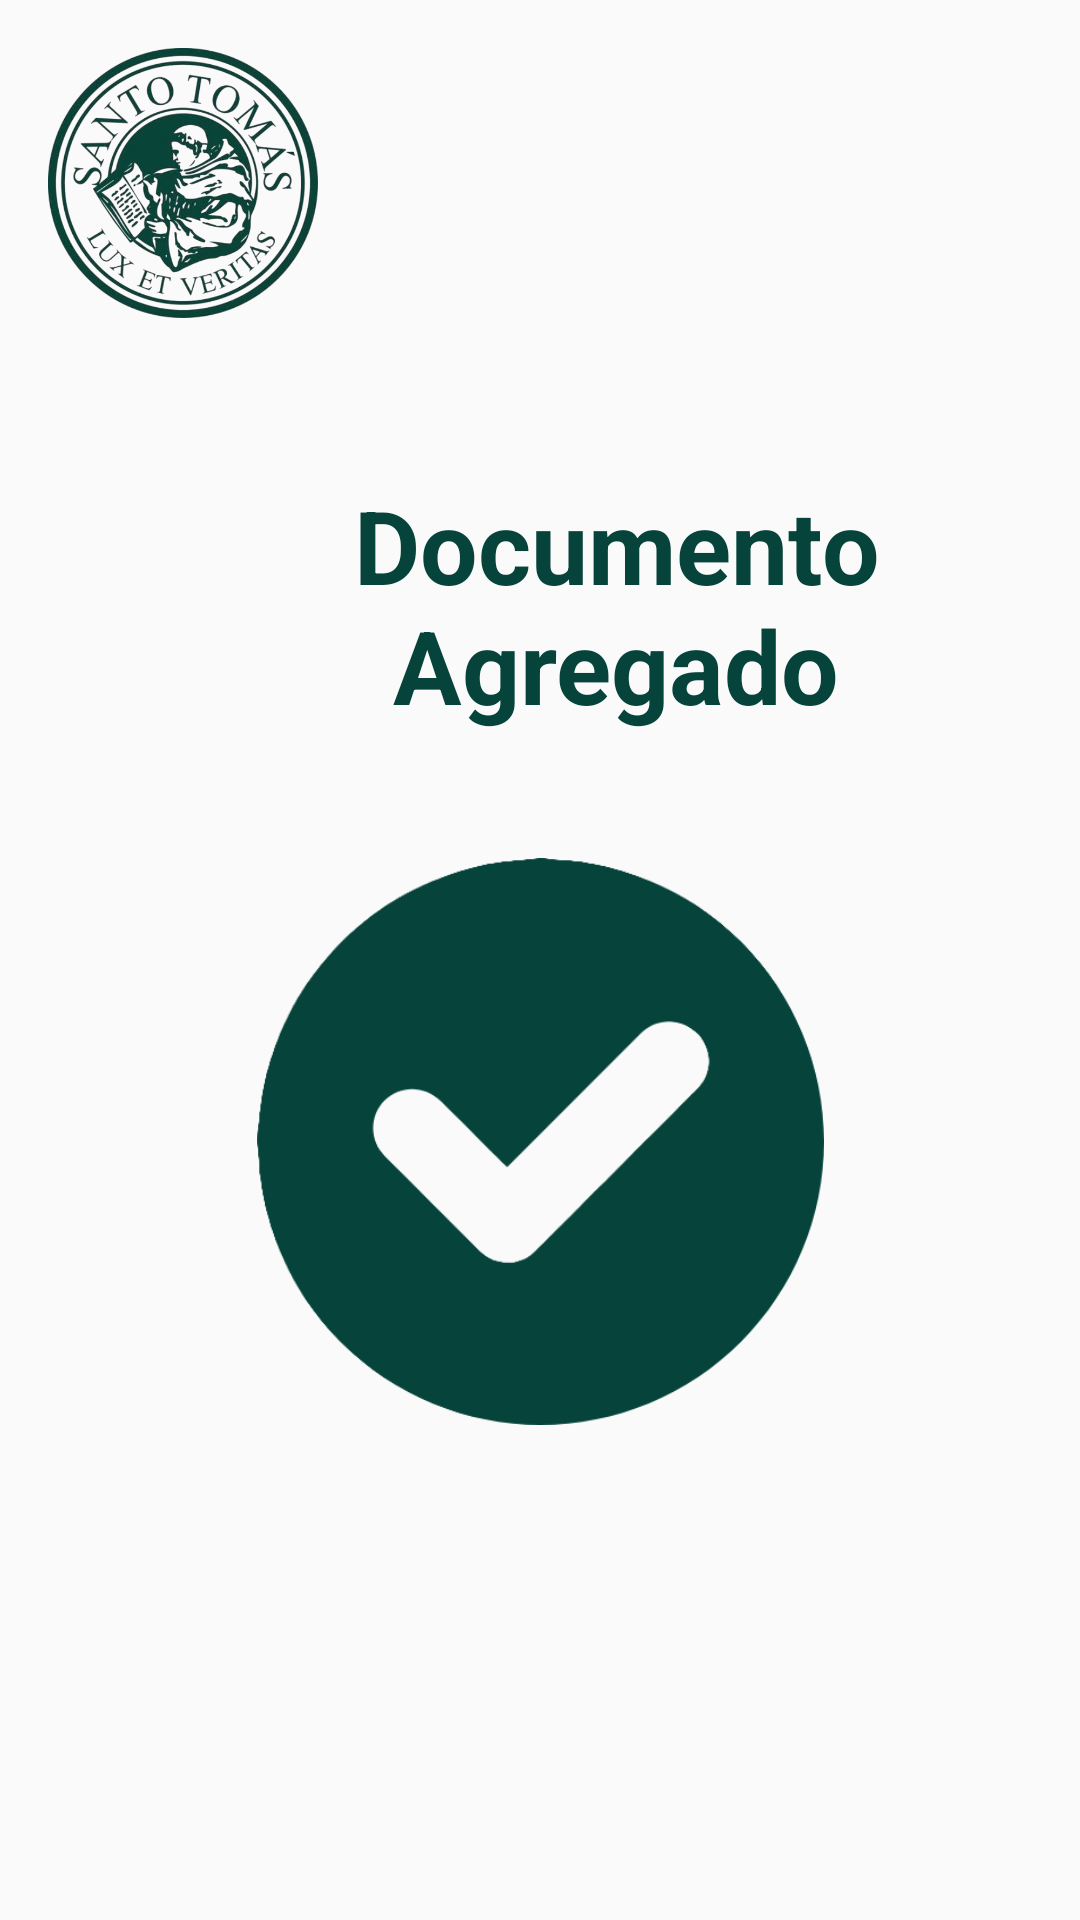

The Android layout XML behind this screen, and the referenced resources:
<!-- AndroidManifest.xml: application theme Theme.MiSede -->
<!-- res/layout/activity_documento_agregado.xml -->
<?xml version="1.0" encoding="utf-8"?>
<androidx.constraintlayout.widget.ConstraintLayout xmlns:android="http://schemas.android.com/apk/res/android"
    xmlns:app="http://schemas.android.com/apk/res-auto"
    xmlns:tools="http://schemas.android.com/tools"
    android:id="@+id/main"
    android:layout_width="match_parent"
    android:layout_height="match_parent"
    tools:context=".DocumentoAgregado">

    <ImageView
        android:id="@+id/imageView14"
        android:layout_width="90dp"
        android:layout_height="90dp"
        android:layout_marginStart="16dp"
        android:layout_marginTop="16dp"
        app:layout_constraintStart_toStartOf="parent"
        app:layout_constraintTop_toTopOf="parent"
        app:srcCompat="@drawable/st_logo" />

    <TextView
        android:id="@+id/textView18"
        android:layout_width="253dp"
        android:layout_height="105dp"
        android:layout_marginStart="79dp"
        android:layout_marginTop="53dp"
        android:text="Documento Agregado"
        android:textAlignment="center"
        android:textColor="@color/STomas"
        android:textSize="34sp"
        android:textStyle="bold"
        app:layout_constraintStart_toStartOf="parent"
        app:layout_constraintTop_toBottomOf="@+id/imageView14" />

    <ImageView
        android:id="@+id/imageView15"
        android:layout_width="189dp"
        android:layout_height="211dp"
        android:layout_marginStart="111dp"
        android:layout_marginTop="11dp"
        android:layout_marginEnd="111dp"
        app:layout_constraintEnd_toEndOf="parent"
        app:layout_constraintStart_toStartOf="parent"
        app:layout_constraintTop_toBottomOf="@+id/textView18"
        app:srcCompat="@drawable/check" />

    <Button
        android:id="@+id/btnVolverGestionD"
        android:layout_width="297dp"
        android:layout_height="70dp"
        android:layout_marginStart="57dp"
        android:layout_marginTop="51dp"
        android:layout_marginEnd="57dp"
        android:layout_marginBottom="124dp"
        android:background="@drawable/button_background"
        android:text="Volver a Gestion"
        android:textColor="@color/white"
        app:layout_constraintBottom_toBottomOf="parent"
        app:layout_constraintEnd_toEndOf="parent"
        app:layout_constraintHorizontal_bias="0.0"
        app:layout_constraintStart_toStartOf="parent"
        app:layout_constraintTop_toBottomOf="@+id/imageView15" />
</androidx.constraintlayout.widget.ConstraintLayout>
<!-- resources referenced by this layout -->
<resources>
  <color name="STomas">#06433A</color>
  <color name="white">#FFFFFFFF</color>
  <!-- drawable button_background (drawable) -->
  <?xml version="1.0" encoding="utf-8"?>
  <shape xmlns:android="http://schemas.android.com/apk/res/android">
      <solid android:color="#06433A"/>
      <corners android:radius="25dp"/>
  </shape>
  <!-- drawable check: png bitmap (drawable, 28217 bytes) -->
  <!-- drawable st_logo: png bitmap (drawable, 322408 bytes) -->
  <style name="Theme.MiSede" parent="Theme.AppCompat.Light.NoActionBar" />
</resources>
